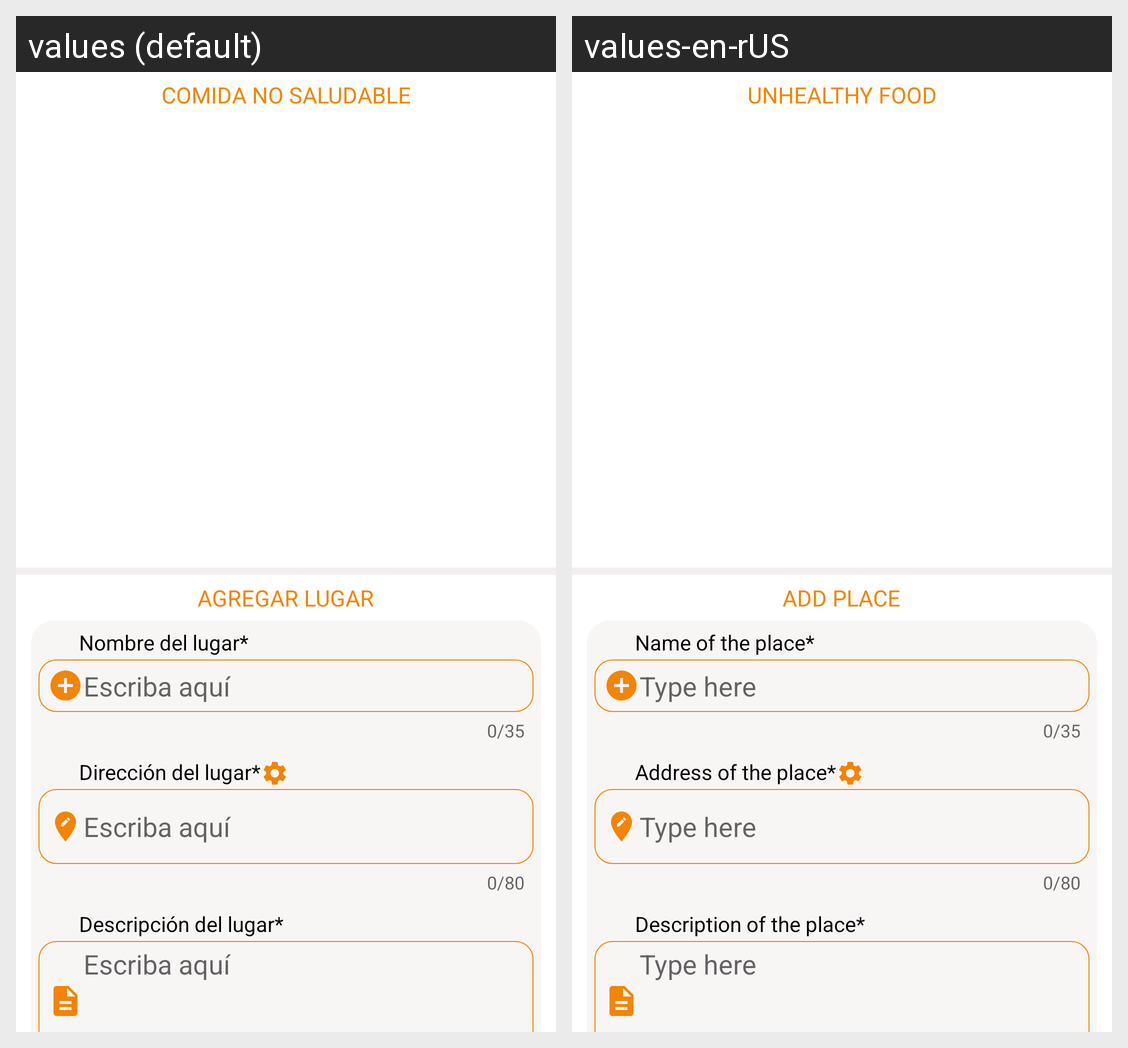

The Android screen above is rendered under two locales of the same app. Produce the string resources it draws, with the default and per-locale values.
Android screen res/layout/pageviewcomidanosaludable.xml rendered under 2 locales, left to right: values (default), values-en-rUS. Device: Nexus 5 (rendered at 1080×1920; each locale shown at half size, 540×960, under a caption strip naming it); theme AppTheme.NoActionBar.
Strings drawn on this screen, with the default value and each locale's value (text and hints the layout hard-codes, and strings that could not be matched under every locale, appear in the picture but are not listed):

comida_no_saludable
  values: Comida no Saludable
  values-en-rUS: Unhealthy food

agregar_lugar
  values: Agregar Lugar
  values-en-rUS: Add place

nombre_lugar
  values: Nombre del lugar*
  values-en-rUS: Name of the place*

escriba_aqui
  values: Escriba aquí
  values-en-rUS: Type here

direccion_marcador
  values: Dirección del lugar*
  values-en-rUS: Address of the place*

descripcion_lugar
  values: Descripción del lugar*
  values-en-rUS: Description of the place*
